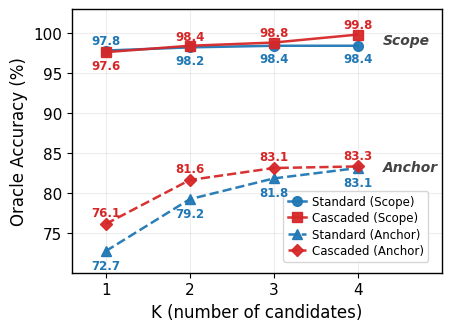

Write Python code to recreate this figure. (Note: this script raises an exception after producing the figure.)
"""Plot Scope + Anchor oracle@K (K=1..4), Standard vs Cascaded, merged into
one panel with 4 lines.

Scope = Table + CMD both correct (high 97-100% range).
Anchor = S + O + E all correct (74-85% range).

Fonts moderately sized; legend placed OUTSIDE the plot area so it does not
occlude the Anchor lines on the right.
"""
from __future__ import annotations

import matplotlib
matplotlib.use("Agg")
import matplotlib.pyplot as plt
from pathlib import Path

# ===================== Data =====================
K = [1, 2, 3, 4]

# 490 single-policy items; recomputed and checked by results/tableVIII/reproduce_extraction.py
scope_std = [97.8, 98.2, 98.4, 98.4]
scope_cas = [97.6, 98.4, 98.8, 99.8]
anchor_std = [72.7, 79.2, 81.8, 83.1]
anchor_cas = [76.1, 81.6, 83.1, 83.3]

# ===================== Style =====================
plt.rcParams.update({
    "font.family": "serif",
    "font.serif": ["Times New Roman"],
    "axes.labelsize": 12,
    "axes.titlesize": 12,
    "xtick.labelsize": 11,
    "ytick.labelsize": 11,
    "legend.fontsize": 10,
    "axes.linewidth": 1.0,
    "pdf.fonttype": 42,
})

color_std = "#1f77b4"
color_cas = "#d62728"

# Compact canvas; legend goes inside the empty band between Scope and Anchor.
fig, ax = plt.subplots(1, 1, figsize=(4.6, 3.4), dpi=300)

# ===================== Plot 4 lines =====================
ax.plot(K, scope_std, color=color_std, marker="o", markersize=7,
        linewidth=1.8, linestyle="-", label="Standard (Scope)",
        alpha=0.95, zorder=3)
ax.plot(K, scope_cas, color=color_cas, marker="s", markersize=7,
        linewidth=1.8, linestyle="-", label="Cascaded (Scope)",
        alpha=0.95, zorder=3)
ax.plot(K, anchor_std, color=color_std, marker="^", markersize=7,
        linewidth=1.8, linestyle="--", label="Standard (Anchor)",
        alpha=0.95, zorder=3)
ax.plot(K, anchor_cas, color=color_cas, marker="D", markersize=6,
        linewidth=1.8, linestyle="--", label="Cascaded (Anchor)",
        alpha=0.95, zorder=3)

# ===================== Value labels =====================
def annotate_pair(k_list, std, cas, dy=0.6, dy_lo=1.0):
    # Label the higher point above and the lower point below, per K.
    for k_i, (vs, vc) in enumerate(zip(std, cas), 1):
        (vh, ch), (vl, cl) = ((vc, color_cas), (vs, color_std)) if vc >= vs else ((vs, color_std), (vc, color_cas))
        ax.text(k_i, vh + dy, f"{vh:.1f}", fontsize=8.5, fontweight="bold",
                color=ch, ha="center", va="bottom", zorder=15)
        ax.text(k_i, vl - dy_lo, f"{vl:.1f}", fontsize=8.5, fontweight="bold",
                color=cl, ha="center", va="top", zorder=15)

annotate_pair(K, scope_std, scope_cas, dy=0.4, dy_lo=0.8)
annotate_pair(K, anchor_std, anchor_cas, dy=0.6, dy_lo=1.0)

# ===================== Axes =====================
ax.set_xlabel("K (number of candidates)")
ax.set_ylabel("Oracle Accuracy (%)")
ax.set_xticks(K)
ax.set_xlim(0.6, 5.0)
ax.set_ylim(70, 103)
ax.set_yticks([75, 80, 85, 90, 95, 100])
ax.grid(True, which="major", linestyle="-", alpha=0.22)

# Family annotations: in the blank right margin, level with each line pair's K=4 end
ax.text(4.3, (scope_std[-1] + scope_cas[-1]) / 2, "Scope", fontsize=10, color="#444",
        ha="left", va="center", style="italic", fontweight="bold")
ax.text(4.3, (anchor_std[-1] + anchor_cas[-1]) / 2, "Anchor", fontsize=10, color="#444",
        ha="left", va="center", style="italic", fontweight="bold")

# Legend at the lower-right corner, single column (vertical stack of 4 rows).
ax.legend(loc="lower right", bbox_to_anchor=(0.98, 0.02),
          frameon=True, framealpha=0.92, edgecolor="lightgray",
          borderpad=0.35, labelspacing=0.30, handlelength=1.6,
          handletextpad=0.5, fontsize=8.5, ncol=1)

plt.tight_layout()

out_dir = Path(__file__).resolve().parent
out_pdf = out_dir / "oracle_scope_anchor_merged.pdf"
out_png = out_dir / "oracle_scope_anchor_merged.png"
plt.savefig(str(out_pdf), bbox_inches="tight")
plt.savefig(str(out_png), bbox_inches="tight")
print(f"Saved: {out_pdf}")
print(f"Saved: {out_png}")
plt.close()
